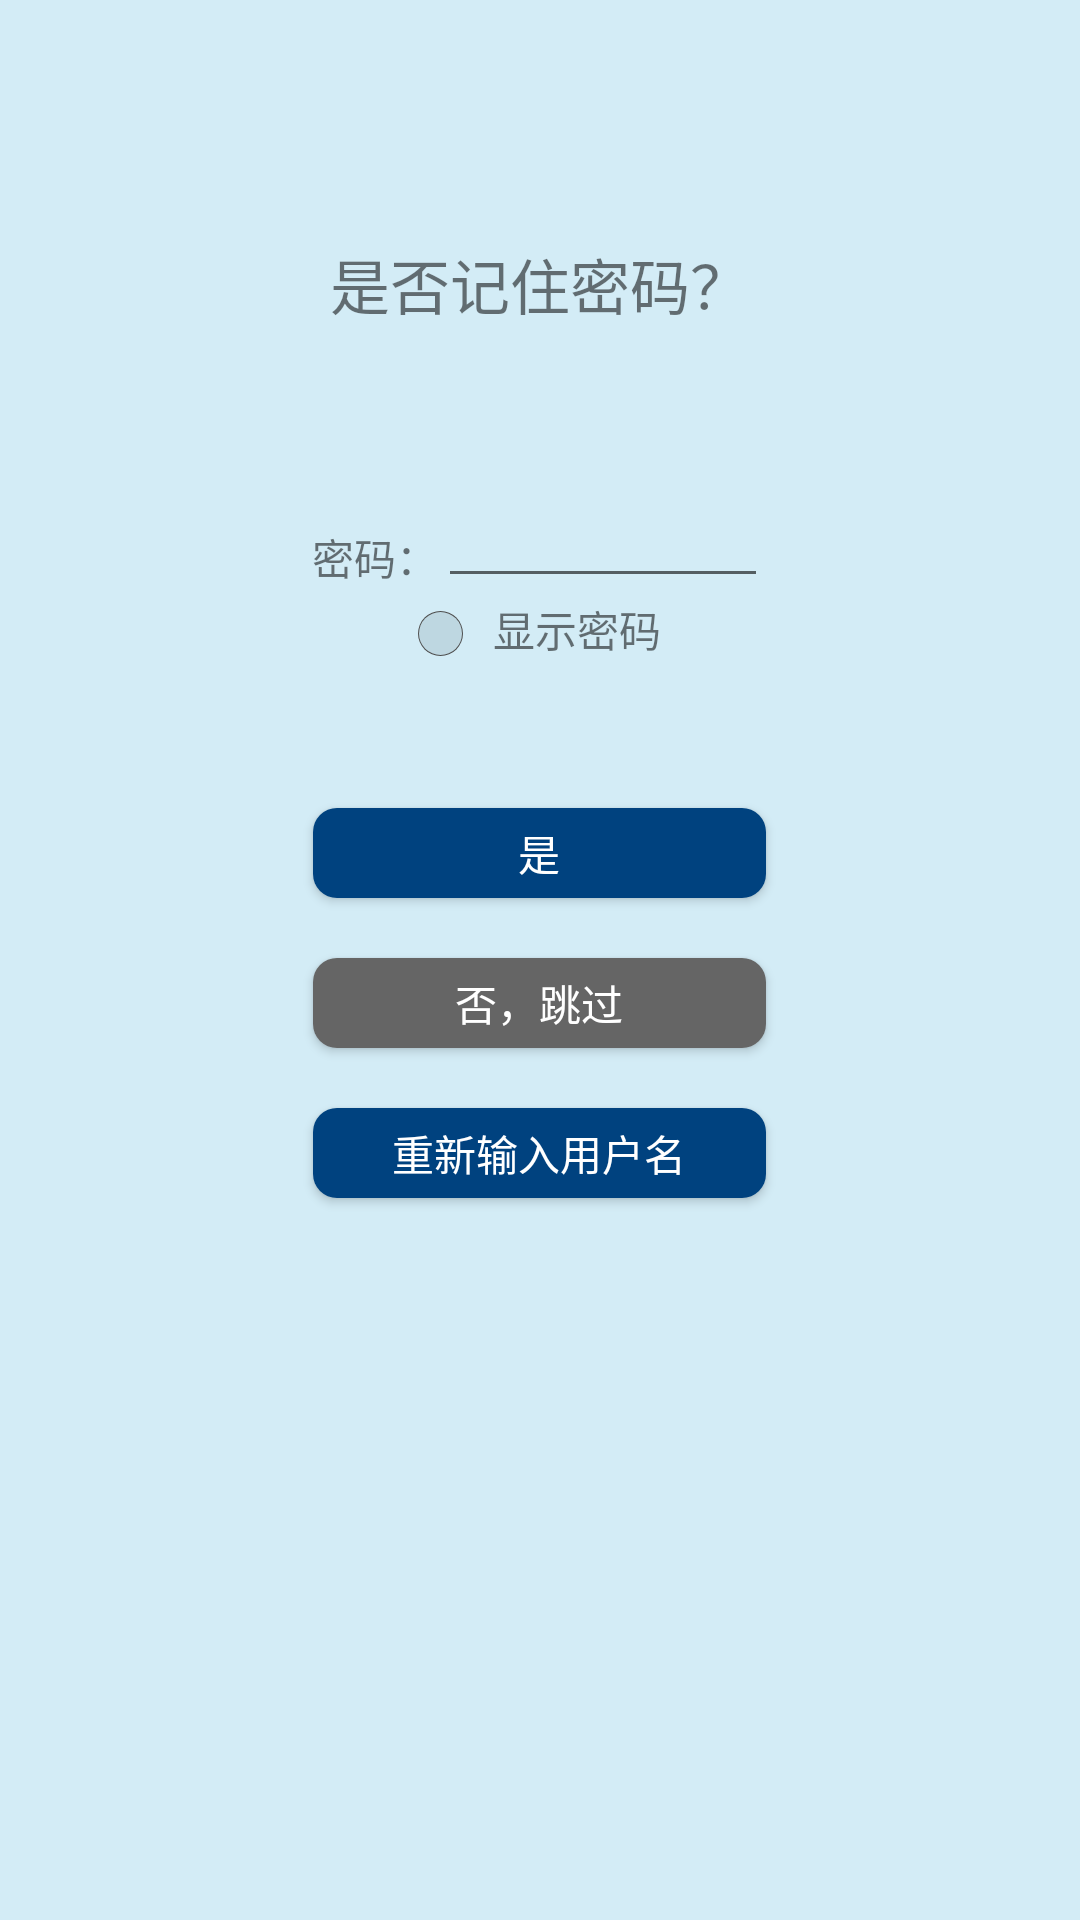

Reconstruct the res/layout file that produces this screen, plus the resources it refers to.
<!-- AndroidManifest.xml: application theme AppTheme -->
<!-- res/layout/activity_login_five.xml -->
<?xml version="1.0" encoding="utf-8"?>
<LinearLayout xmlns:android="http://schemas.android.com/apk/res/android"
    android:layout_width="match_parent"
    android:layout_height="match_parent"
    android:background="@color/colorBackground"
    android:orientation="vertical">

    <TextView
        android:id="@+id/textView2"
        android:layout_width="wrap_content"
        android:layout_height="wrap_content"
        android:layout_gravity="center_horizontal"
        android:layout_marginTop="@dimen/eighty"
        android:text="@string/login5_title"
        android:textSize="@dimen/text_twenty" />

    <LinearLayout
        android:id="@+id/ll_login1"
        android:layout_width="wrap_content"
        android:layout_height="@dimen/forty"
        android:layout_gravity="center_horizontal"
        android:layout_marginTop="@dimen/fifty"
        android:orientation="horizontal">

        <TextView
            android:id="@+id/tv_login_title3"
            android:layout_width="wrap_content"
            android:layout_height="wrap_content"
            android:layout_marginTop="@dimen/three"
            android:text="密码：" />


        <EditText
            android:id="@+id/et_login5_password"
            android:layout_width="@dimen/OneHundredAndTen"
            android:layout_height="wrap_content"
            android:inputType="textPassword" />
    </LinearLayout>

    <LinearLayout
        android:layout_width="wrap_content"
        android:layout_height="wrap_content"
        android:layout_gravity="center_horizontal"
        android:orientation="horizontal">

        <CheckBox
            android:id="@+id/radioButton1"
            android:layout_width="15dp"
            android:layout_height="15dp"
            android:layout_marginTop="@dimen/three"
            android:background="@drawable/radio_button"
            android:button="@null"
            android:checked="false" />

        <TextView
            android:id="@+id/tv_login5_title1"
            android:layout_width="match_parent"
            android:layout_height="@dimen/twenty"
            android:layout_marginLeft="@dimen/ten"
            android:text="@string/login5_title1" />
    </LinearLayout>

    <Button
        android:id="@+id/btn_login5_yes"
        android:layout_width="@dimen/OneHundredAndFiftyOne"
        android:layout_height="@dimen/thirty"
        android:layout_gravity="center_horizontal"
        android:layout_marginTop="@dimen/fifty"
        android:background="@drawable/button_style"
        android:text="@string/login2_button"
        android:textColor="@color/color_button" />

    <Button
        android:id="@+id/btn_login5_no"
        android:layout_width="@dimen/OneHundredAndFiftyOne"
        android:layout_height="@dimen/thirty"
        android:layout_gravity="center_horizontal"
        android:layout_marginTop="@dimen/twenty"
        android:background="@drawable/button_style1"
        android:text="@string/login2_button1"
        android:textColor="@color/color_button" />

    <Button
        android:id="@+id/btn_login5_rewrite"
        android:layout_width="@dimen/OneHundredAndFiftyOne"
        android:layout_height="@dimen/thirty"
        android:layout_gravity="center_horizontal"
        android:layout_marginTop="@dimen/twenty"
        android:background="@drawable/button_style"
        android:text="@string/login5_button"
        android:textColor="@color/color_button" />
</LinearLayout>
<!-- resources referenced by this layout -->
<resources>
  <color name="colorBackground">#e0CFEBF6</color>
  <color name="color_button">#ffffff</color>
  <dimen name="OneHundredAndFiftyOne">151dp</dimen>
  <dimen name="OneHundredAndTen">110dp</dimen>
  <dimen name="eighty">80dp</dimen>
  <dimen name="fifty">50dp</dimen>
  <dimen name="forty">40dp</dimen>
  <dimen name="ten">10dp</dimen>
  <dimen name="text_twenty">20sp</dimen>
  <dimen name="thirty">30dp</dimen>
  <dimen name="three">3dp</dimen>
  <dimen name="twenty">20dp</dimen>
  <!-- drawable button_style (drawable) -->
  <?xml version="1.0" encoding="UTF-8"?>
  <layer-list xmlns:android="http://schemas.android.com/apk/res/android">
      <item>
      <shape>
          <solid android:color="#00427F" />
          <corners android:radius="8dp" />
  
      </shape>
  </item>
      
      <item android:bottom="1dp" android:right="1dp" android:top="1dp" android:left="1dp">
          <shape>
  
          </shape>
      </item>
  </layer-list>
  <!-- drawable button_style1 (drawable) -->
  <?xml version="1.0" encoding="UTF-8"?>
  <layer-list xmlns:android="http://schemas.android.com/apk/res/android">
      <item>
      <shape>
          <solid android:color="#656565" />
          <corners android:radius="8dp" />
  
      </shape>
  </item>
      
      <item android:bottom="1dp" android:right="1dp" android:top="1dp" android:left="1dp">
          <shape>
  
          </shape>
      </item>
  </layer-list>
  <!-- drawable radio_button (drawable) -->
  <?xml version="1.0" encoding="utf-8"?>
  <selector  xmlns:android="http://schemas.android.com/apk/res/android">
  	<item android:drawable="@drawable/check" android:state_checked="true"></item>
  	<item android:drawable="@drawable/check" android:state_selected="true"></item>
  	<item android:drawable="@drawable/check" android:state_pressed="true"></item>
  	<item android:drawable="@drawable/checknull"></item>
  </selector>
  <string name="login2_button">是</string>
  <string name="login2_button1">否，跳过</string>
  <string name="login5_button">重新输入用户名</string>
  <string name="login5_title">是否记住密码？</string>
  <string name="login5_title1">显示密码</string>
  <style name="AppTheme" parent="Theme.AppCompat.Light.NoActionBar">
          
          <item name="colorPrimary">@color/colorPrimary</item>
          <item name="colorPrimaryDark">@color/colorPrimaryDark</item>
          <item name="colorAccent">@color/colorAccent</item>
      </style>
  <!-- drawable checknull (drawable) -->
  <?xml version="1.0" encoding="utf-8"?>
  <layer-list xmlns:android="http://schemas.android.com/apk/res/android" >
      
      <item>
          <shape android:shape="oval" >
              <solid android:color="#4e4e4e" />
          </shape>
      </item>
      <item
          android:bottom="0.5dp"
          android:left="0.5dp"
          android:right="0.5dp"
          android:top="0.5dp">
          <shape android:shape="oval">
              <solid android:color="#e0CFEBF6" />
          </shape>
      </item>
      
          
          
          
          
          
              
          
      
      <item
          android:bottom="40dp"
          android:left="40dp"
          android:right="40dp"
          android:top="40dp">
          <shape android:shape="oval">
              <solid android:color="#e0CFEBF6" />
          </shape>
      </item>
  </layer-list>
  <color name="colorPrimary">#00427F</color>
  <color name="colorPrimaryDark">#00427F</color>
  <color name="colorAccent">#00427F</color>
</resources>
